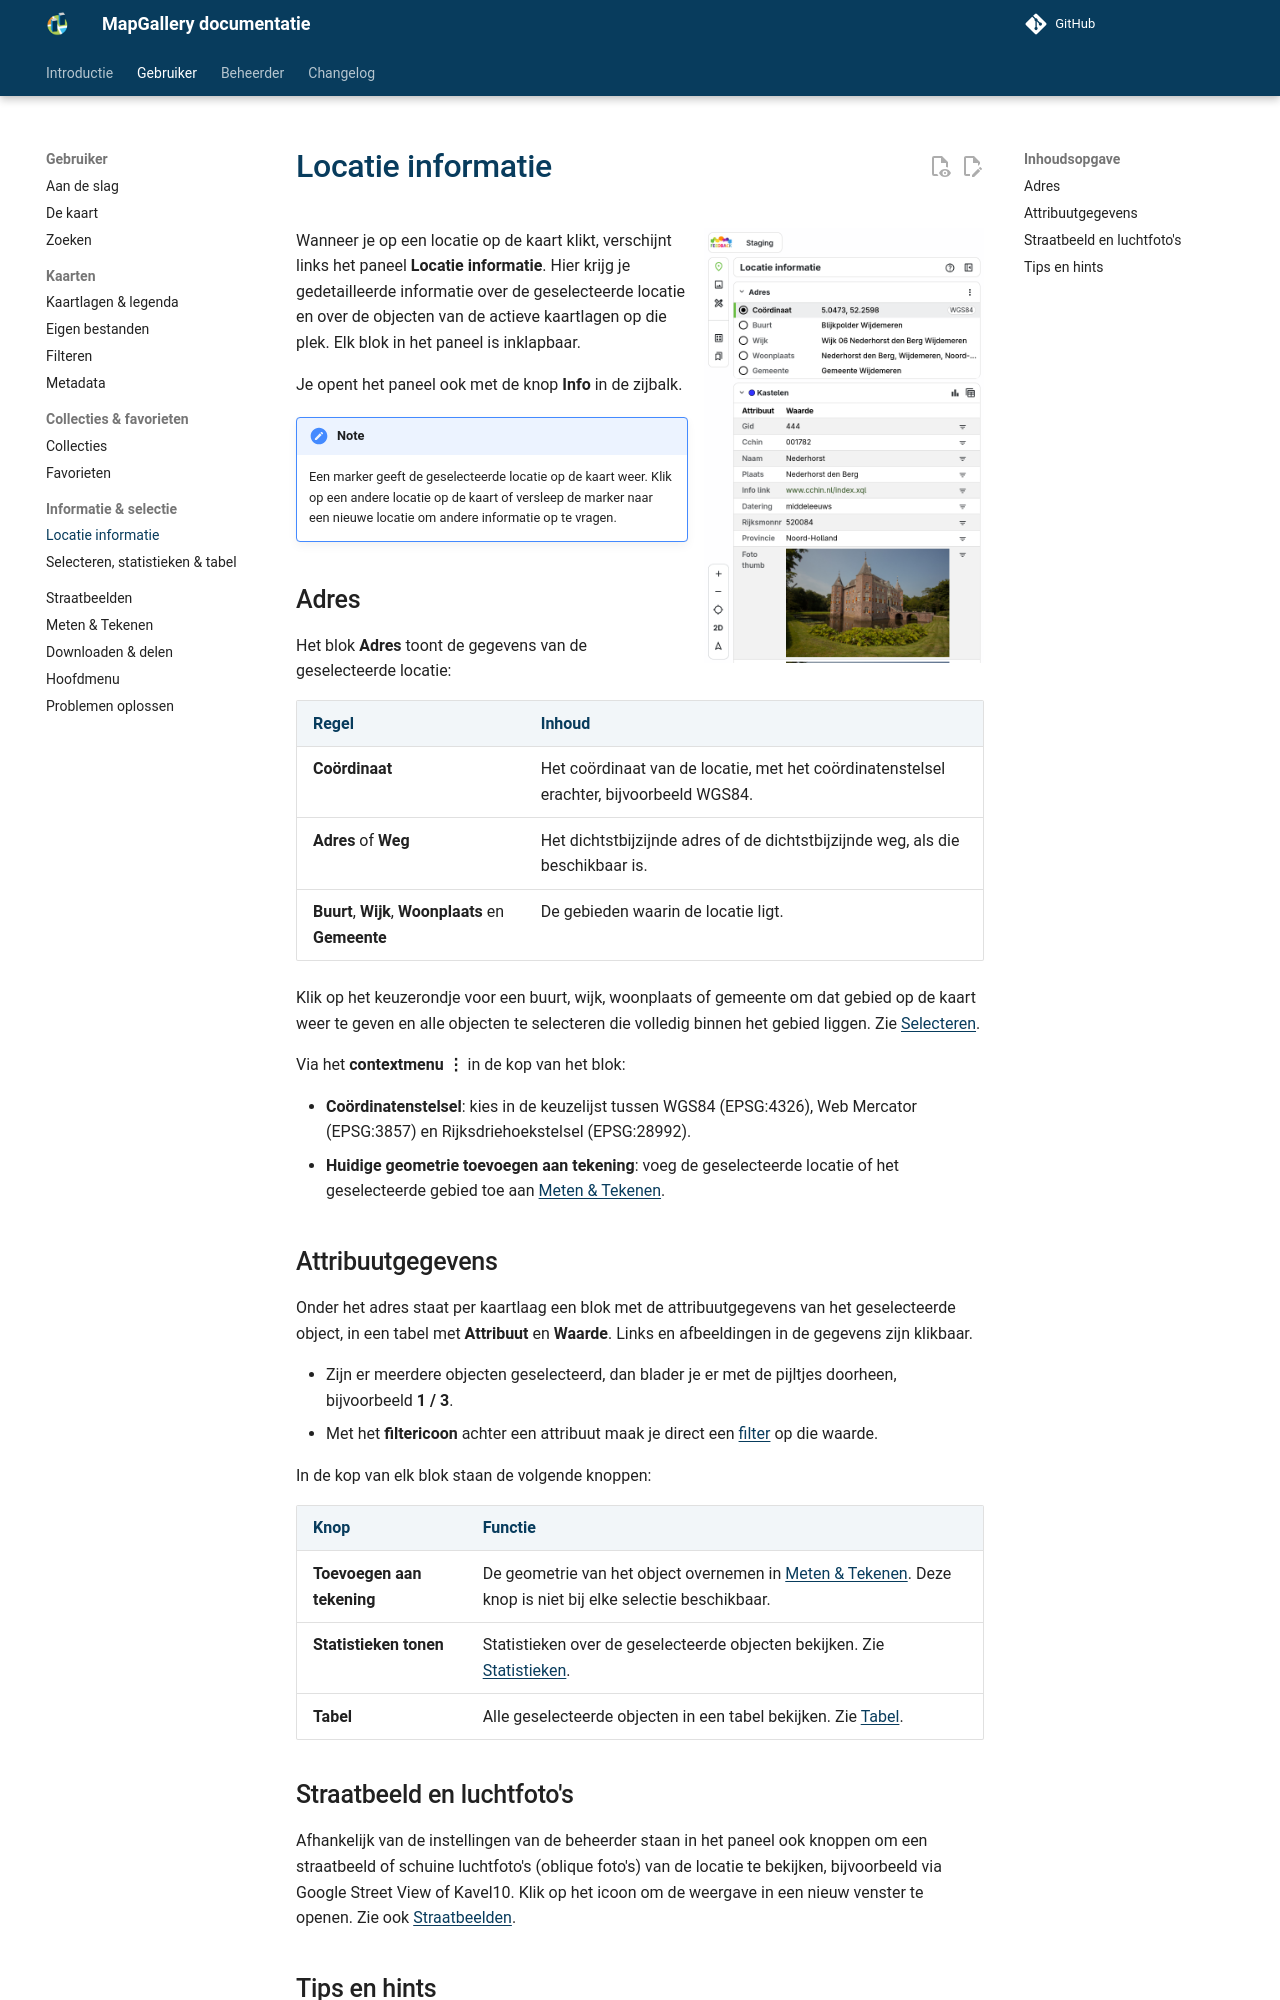

repository: mapgallery/documentation · page: 8.0/manual/location/index.html · generator: mkdocs

---
title: "Locatie informatie"
---

# Locatie informatie

<img src="panel.png" width="280" align="right">

Wanneer je op een locatie op de kaart klikt, verschijnt links het paneel **Locatie informatie**. Hier krijg je
gedetailleerde informatie over de geselecteerde locatie en over de objecten van de actieve kaartlagen op die plek.
Elk blok in het paneel is inklapbaar.

Je opent het paneel ook met de knop **Info** in de zijbalk.

!!! note
    Een marker geeft de geselecteerde locatie op de kaart weer. Klik op een andere locatie op de kaart of versleep de
    marker naar een nieuwe locatie om andere informatie op te vragen.

## Adres

Het blok **Adres** toont de gegevens van de geselecteerde locatie:

| Regel | Inhoud |
|-------|--------|
| **Coördinaat** | Het coördinaat van de locatie, met het coördinatenstelsel erachter, bijvoorbeeld WGS84. |
| **Adres** of **Weg** | Het dichtstbijzijnde adres of de dichtstbijzijnde weg, als die beschikbaar is. |
| **Buurt**, **Wijk**, **Woonplaats** en **Gemeente** | De gebieden waarin de locatie ligt. |

Klik op het keuzerondje voor een buurt, wijk, woonplaats of gemeente om dat gebied op de kaart weer te geven en alle
objecten te selecteren die volledig binnen het gebied liggen. Zie [Selecteren](selection.md).

Via het **contextmenu ⋮** in de kop van het blok:

- **Coördinatenstelsel**: kies in de keuzelijst tussen WGS84 (EPSG:4326), Web Mercator (EPSG:3857) en
  Rijksdriehoekstelsel (EPSG:28992).
- **Huidige geometrie toevoegen aan tekening**: voeg de geselecteerde locatie of het geselecteerde gebied toe aan
  [Meten & Tekenen](../draw/index.md).

## Attribuutgegevens

Onder het adres staat per kaartlaag een blok met de attribuutgegevens van het geselecteerde object, in een tabel met
**Attribuut** en **Waarde**. Links en afbeeldingen in de gegevens zijn klikbaar.

- Zijn er meerdere objecten geselecteerd, dan blader je er met de pijltjes doorheen, bijvoorbeeld **1 / 3**.
- Met het **filtericoon** achter een attribuut maak je direct een [filter](../layers/filter.md) op die waarde.

In de kop van elk blok staan de volgende knoppen:

| Knop | Functie |
|------|---------|
| **Toevoegen aan tekening** | De geometrie van het object overnemen in [Meten & Tekenen](../draw/index.md). Deze knop is niet bij elke selectie beschikbaar. |
| **Statistieken tonen** | Statistieken over de geselecteerde objecten bekijken. Zie [Statistieken](selection.md#statistieken). |
| **Tabel** | Alle geselecteerde objecten in een tabel bekijken. Zie [Tabel](selection.md#tabel). |
